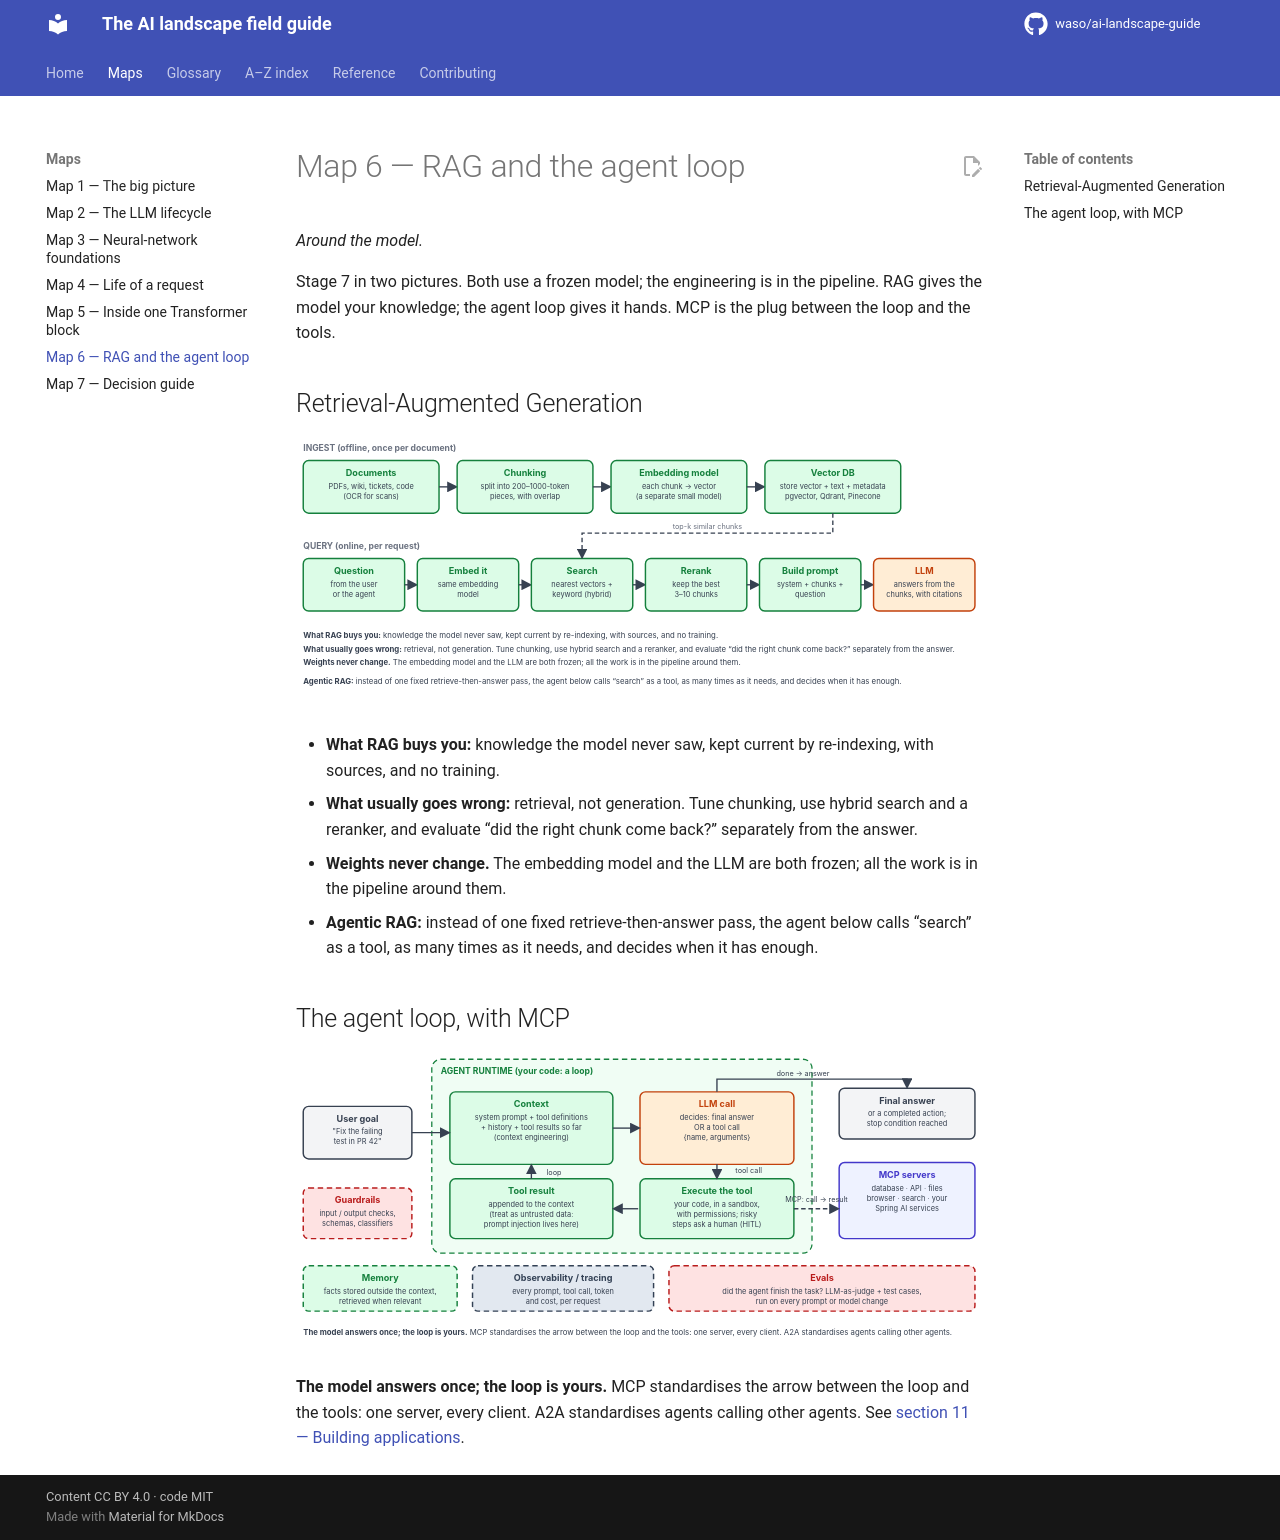

repository: waso/ai-landscape-guide · page: maps/rag-and-agents/index.html · generator: mkdocs

# Map 6 — RAG and the agent loop

*Around the model.*

Stage 7 in two pictures. Both use a frozen model; the engineering is in the pipeline. RAG gives the model your knowledge; the agent loop gives it hands. MCP is the plug between the loop and the tools.

## Retrieval-Augmented Generation

![Map 6a: RAG ingest and query pipelines](../assets/maps/map6-rag.svg)

- **What RAG buys you:** knowledge the model never saw, kept current by re-indexing, with sources, and no training.
- **What usually goes wrong:** retrieval, not generation. Tune chunking, use hybrid search and a reranker, and evaluate “did the right chunk come back?” separately from the answer.
- **Weights never change.** The embedding model and the LLM are both frozen; all the work is in the pipeline around them.
- **Agentic RAG:** instead of one fixed retrieve-then-answer pass, the agent below calls “search” as a tool, as many times as it needs, and decides when it has enough.

## The agent loop, with MCP

![Map 6b: the agent loop](../assets/maps/map6-agent-loop.svg)

**The model answers once; the loop is yours.** MCP standardises the arrow between the loop and the tools: one server, every client. A2A standardises agents calling other agents. See [section 11 — Building applications](../glossary/11-building-applications.md).
